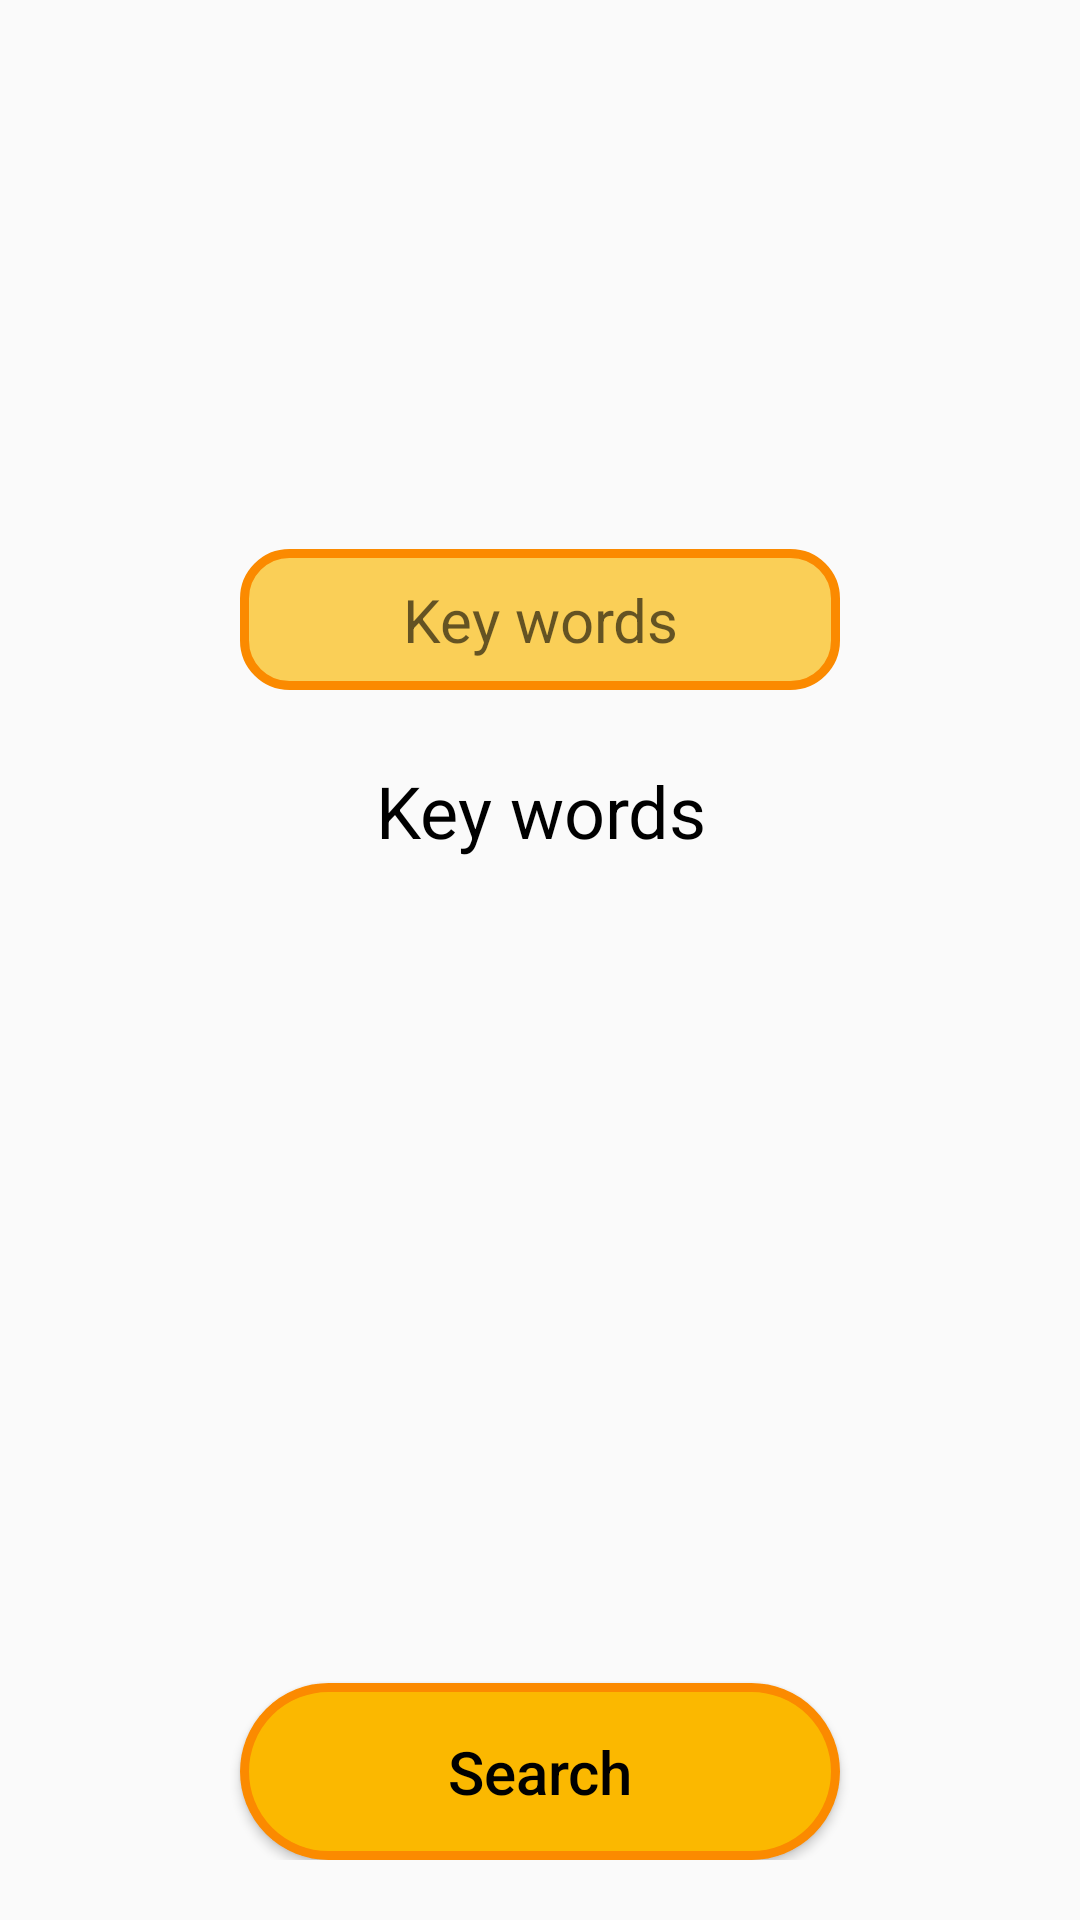

Produce the Android XML layout that renders to this screen, including the resource entries it uses.
<!-- AndroidManifest.xml: application theme AppTheme -->
<!-- res/layout/dialog_search.xml -->
<?xml version="1.0" encoding="utf-8"?>
<androidx.constraintlayout.widget.ConstraintLayout xmlns:android="http://schemas.android.com/apk/res/android"
    xmlns:app="http://schemas.android.com/apk/res-auto"
    xmlns:tools="http://schemas.android.com/tools"
    android:layout_width="wrap_content"
    android:layout_height="wrap_content"
    android:padding="@dimen/extraBigPadding">

    <EditText
        android:id="@+id/edtKeyWords"
        style="@style/mainEditText"
        app:layout_constraintEnd_toEndOf="parent"
        app:layout_constraintStart_toStartOf="parent"
        app:layout_constraintBottom_toTopOf="@+id/textKeyWords"
        android:layout_marginBottom="@dimen/mainMargin"/>

    <TextView
        android:id="@+id/textKeyWords"
        style="@style/mainTextView"
        android:text="@string/KeyWords"
        app:layout_constraintBottom_toBottomOf="parent"
        app:layout_constraintEnd_toEndOf="parent"
        app:layout_constraintStart_toStartOf="parent"
        app:layout_constraintTop_toTopOf="parent"
        android:layout_marginBottom="100dp"/>

    <Button
        android:id="@+id/btnSearch"
        style="@style/mainBtnStyle"
        android:layout_width="200dp"
        android:text="@string/search"
        app:layout_constraintBottom_toBottomOf="parent"
        app:layout_constraintEnd_toEndOf="parent"
        app:layout_constraintStart_toStartOf="parent" />


</androidx.constraintlayout.widget.ConstraintLayout>
<!-- resources referenced by this layout -->
<resources>
  <dimen name="extraBigPadding">20dp</dimen>
  <dimen name="mainMargin">24dp</dimen>
  <string name="KeyWords">Key words</string>
  <string name="search">Search</string>
  <style name="mainBtnStyle">
          <item name="android:gravity">center</item>
          <item name="android:layout_width">270dp</item>
          <item name="android:layout_height">wrap_content</item>
          <item name="android:padding">@dimen/bigPadding</item>
          <item name="android:textSize">@dimen/smallTextSize</item>
          <item name="android:textColor">@color/colorBlack</item>
          <item name="android:background">@drawable/bg_btn</item>
          <item name="android:textAllCaps">false</item>
      </style>
  <style name="mainEditText">
          <item name="android:layout_width">200dp</item>
          <item name="android:layout_height">wrap_content</item>
          <item name="android:background">@drawable/bg_edt</item>
          <item name="android:textSize">@dimen/smallTextSize</item>
          <item name="android:textColor">@color/colorBlack</item>
          <item name="android:hint">@string/KeyWords</item>
          <item name="android:padding">@dimen/mainPadding</item>
          <item name="android:gravity">center</item>
      </style>
  <style name="mainTextView" parent="textViewStyle">
          <item name="android:textSize">@dimen/mainTextSize</item>
          <item name="android:textColor">@color/colorBlack</item>
      </style>
  <style name="AppTheme" parent="Theme.AppCompat.Light.NoActionBar">
          
          <item name="colorPrimary">@color/colorPrimary</item>
          <item name="colorPrimaryDark">@color/colorPrimaryDark</item>
          <item name="colorAccent">@color/colorAccent</item>
          <item name="android:windowFullscreen">true</item>
      </style>
  <dimen name="bigPadding">16dp</dimen>
  <dimen name="smallTextSize">20sp</dimen>
  <color name="colorBlack">#000000</color>
  <!-- drawable bg_btn (drawable) -->
  <?xml version="1.0" encoding="utf-8"?>
  <selector xmlns:android="http://schemas.android.com/apk/res/android">
      <item android:state_pressed="true">
          <shape>
              <solid android:color="@color/colorMainDark" />
              <corners android:radius="@dimen/main_radius" />
              <stroke android:width="@dimen/superSmallPadding" android:color="@color/colorMainDark" />
          </shape>
      </item>
  
      <item android:state_pressed="false">
          <shape>
              <solid android:color="@color/colorMain" />
              <corners android:radius="@dimen/main_radius" />
              <stroke android:width="@dimen/superSmallPadding" android:color="@color/colorMainDark" />
          </shape>
      </item>
  </selector>
  <!-- drawable bg_edt (drawable-v24) -->
  <?xml version="1.0" encoding="utf-8"?>
  <shape xmlns:android="http://schemas.android.com/apk/res/android">
  
      <solid android:color="@color/colorMain65" />
      <corners android:radius="@dimen/small_radius" />
      <stroke
          android:width="@dimen/superSmallPadding"
          android:color="@color/colorMainDark" />
  </shape>
  <dimen name="mainPadding">10dp</dimen>
  <style name="textViewStyle">
          <item name="android:layout_width">wrap_content</item>
          <item name="android:layout_height">wrap_content</item>
          <item name="android:gravity">center</item>
          <item name="android:textAllCaps">false</item>
      </style>
  <dimen name="mainTextSize">24sp</dimen>
  <color name="colorPrimary">#6488CF</color>
  <color name="colorPrimaryDark">#FBB800</color>
  <color name="colorAccent">#03DAC5</color>
  <color name="colorMainDark">#FB8A00</color>
  <dimen name="main_radius">30dp</dimen>
  <dimen name="superSmallPadding">3dp</dimen>
  <color name="colorMain">#FBB800</color>
  <color name="colorMain65">#A6FBB800</color>
  <dimen name="small_radius">15dp</dimen>
</resources>
